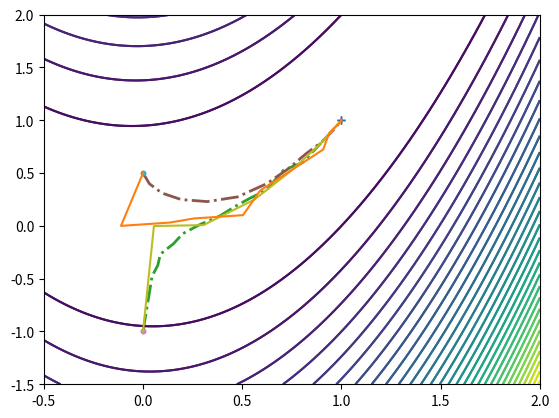

Reproduce this figure in Python.
import numpy as np
import matplotlib.pylab as plt

def f(x):
    return 10*(x[1] - x[0]**2)**2 + (1-x[0])**2

def grad_f(x):
    return np.array([
        40*x[0] * (x[0]**2 - x[1]) + 2*x[0] - 2,
        -20*x[0]**2 + 20*x[1]
    ])

def hessian_f(x):
    return np.array([
        [120 * x[0]**2 - 40*x[1] + 2, -40*x[0]],
        [-40*x[0], 20],
    ])

# plot contours
x = np.linspace(-0.5, 2.0, 100)
y = np.linspace(-1.5, 2.0, 100)
X, Y = np.meshgrid(x, y)
Z = f([X, Y])
plt.contour(X, Y, Z, levels=30)
min_x = np.array([1., 1.])

for x0 in [np.array([0., -1.]), np.array([0., 0.5])]:
    N = 20
    x = np.empty((N, 2), dtype=float)
    plt.plot(x0[0], x0[1], '.')
    plt.plot(min_x[0], min_x[1], '+')
    for i, delta in enumerate(np.linspace(1e-3, 2, N)):
        # if minimum of f is within radius, this is the min point, otherwise it is
        # somewhere on the border of the search radius
        if np.sum((min_x - x0)**2) < delta**2:
            x[i, :] = min_x
        else:
            min_f = 1e10
            for omega in np.linspace(0, 2*np.pi, 200):
                test_x = x0 + delta * np.array([np.cos(omega), np.sin(omega)])
                test_f = f(test_x)
                if test_f < min_f:
                    x[i, :] = test_x
                    min_f = test_f
    plt.plot(x[:, 0], x[:, 1], '-.', linewidth=2)

plt.show()

def line_sphere_intersect(o, u, r2):
    """
    algorithm from https://en.wikipedia.org/wiki/Line%E2%80%93sphere_intersection

    here we assume that the line intersects the sphere, and we are only interested in
    the most positive solution
    """
    u_dot_o = u.dot(o)
    det = u_dot_o**2 - (np.dot(o, o) - r2)
    return -u_dot_o + np.sqrt(det)

def dogleg(delta, g, B, x0):
    """
    implements the dogleg method of minimising m(p)

    returns min p and a boolean that is True if min p lies on the trust region border
    """
    delta2 = delta**2
    pB = - np.linalg.solve(B, g)

    # if pB is within trust region then use that
    if np.dot(pB, pB) < delta2:
        return pB, False

    pU = - np.dot(g, g) / np.dot(g, B @ g) * g

    # find intersection of segment x0 -> pU -> pB with trust region
    if np.dot(pU, pU) > delta2:
        u = (pU - x0) / np.linalg.norm(pU - x0)
        intersect = line_sphere_intersect(x0, u, delta2)
        return x0 + intersect * u, True
    else:
        u = (pB - pU) / np.linalg.norm(pB - pU)
        intersect = line_sphere_intersect(pU, u, delta2)
        return pU + intersect * u , True


def minimise(f, grad_f, hessian_f, x0, tol=1e-5, max_iter=1000):
    nu = 0.2
    delta_hat = 1.0
    delta = delta_hat
    a = np.copy(x0)
    a_store = np.empty((max_iter+1, len(x0)), dtype=float)
    a_store[0, :] = a
    j = 1
    for i in range(max_iter):
        g = grad_f(a)
        B = hessian_f(a)
        f_a = f(a)
        p, p_equal_delta = dogleg(delta, g, B, a)
        rho = (f_a - f(a + p)) / (-g.dot(p) - 0.5*p.dot(B @ p))
        if rho < 0.25:
            delta *= 0.25
        else:
            if rho > 0.75 and p_equal_delta:
                delta = min(2*delta, delta_hat)
        if rho > nu:
            a += p
            a_store[j, :] = a
            j += 1
            if np.linalg.norm(p) < tol:
                break
    return a_store[:j, :]

# plot contours
x = np.linspace(-0.5, 2.0, 100)
y = np.linspace(-1.5, 2.0, 100)
X, Y = np.meshgrid(x, y)
Z = f([X, Y])
plt.contour(X, Y, Z, levels=30)
min_x = np.array([1., 1.])

# do the minimisation for both points and plot all iterations
for x0 in [np.array([0., -1.]), np.array([0., 0.5])]:
    plt.plot(x0[0], x0[1], '.')
    plt.plot(min_x[0], min_x[1], '+')
    a_store = minimise(f, grad_f, hessian_f, x0)
    print('done in', a_store.shape[0], 'iterations')
    plt.plot(a_store[:, 0], a_store[:, 1])

plt.show()

